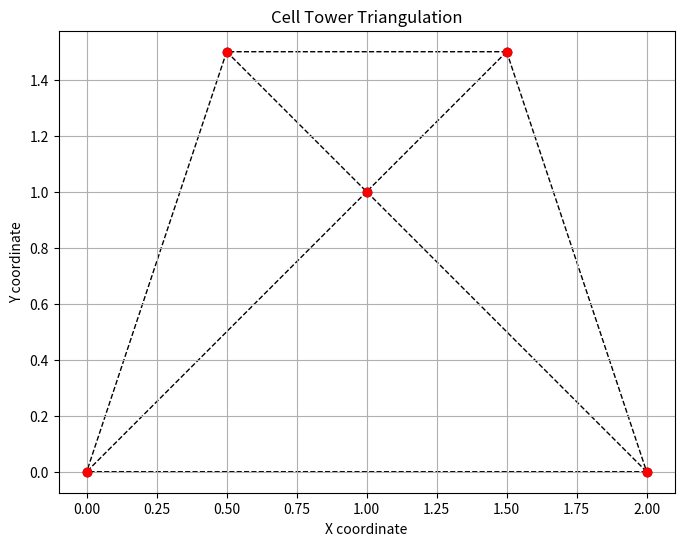

Python code for this plot:

import matplotlib.pyplot as plt
from matplotlib.tri import Triangulation

# Tower coordinates (example)
tower_coordinates = [(0, 0), (1, 1), (2, 0), (0.5, 1.5), (1.5, 1.5)]

# Create triangulation based on tower coordinates
x = [coord[0] for coord in tower_coordinates]
y = [coord[1] for coord in tower_coordinates]
triang = Triangulation(x, y)

# Visualize triangulation
plt.figure(figsize=(8, 6))
plt.gca().set_aspect('equal')
plt.triplot(triang, 'ko--', lw=1)  # Black triangles
plt.plot(x, y, 'ro')  # Red points - tower coordinates
plt.title('Cell Tower Triangulation')
plt.xlabel('X coordinate')
plt.ylabel('Y coordinate')
plt.grid(True)
plt.show()
